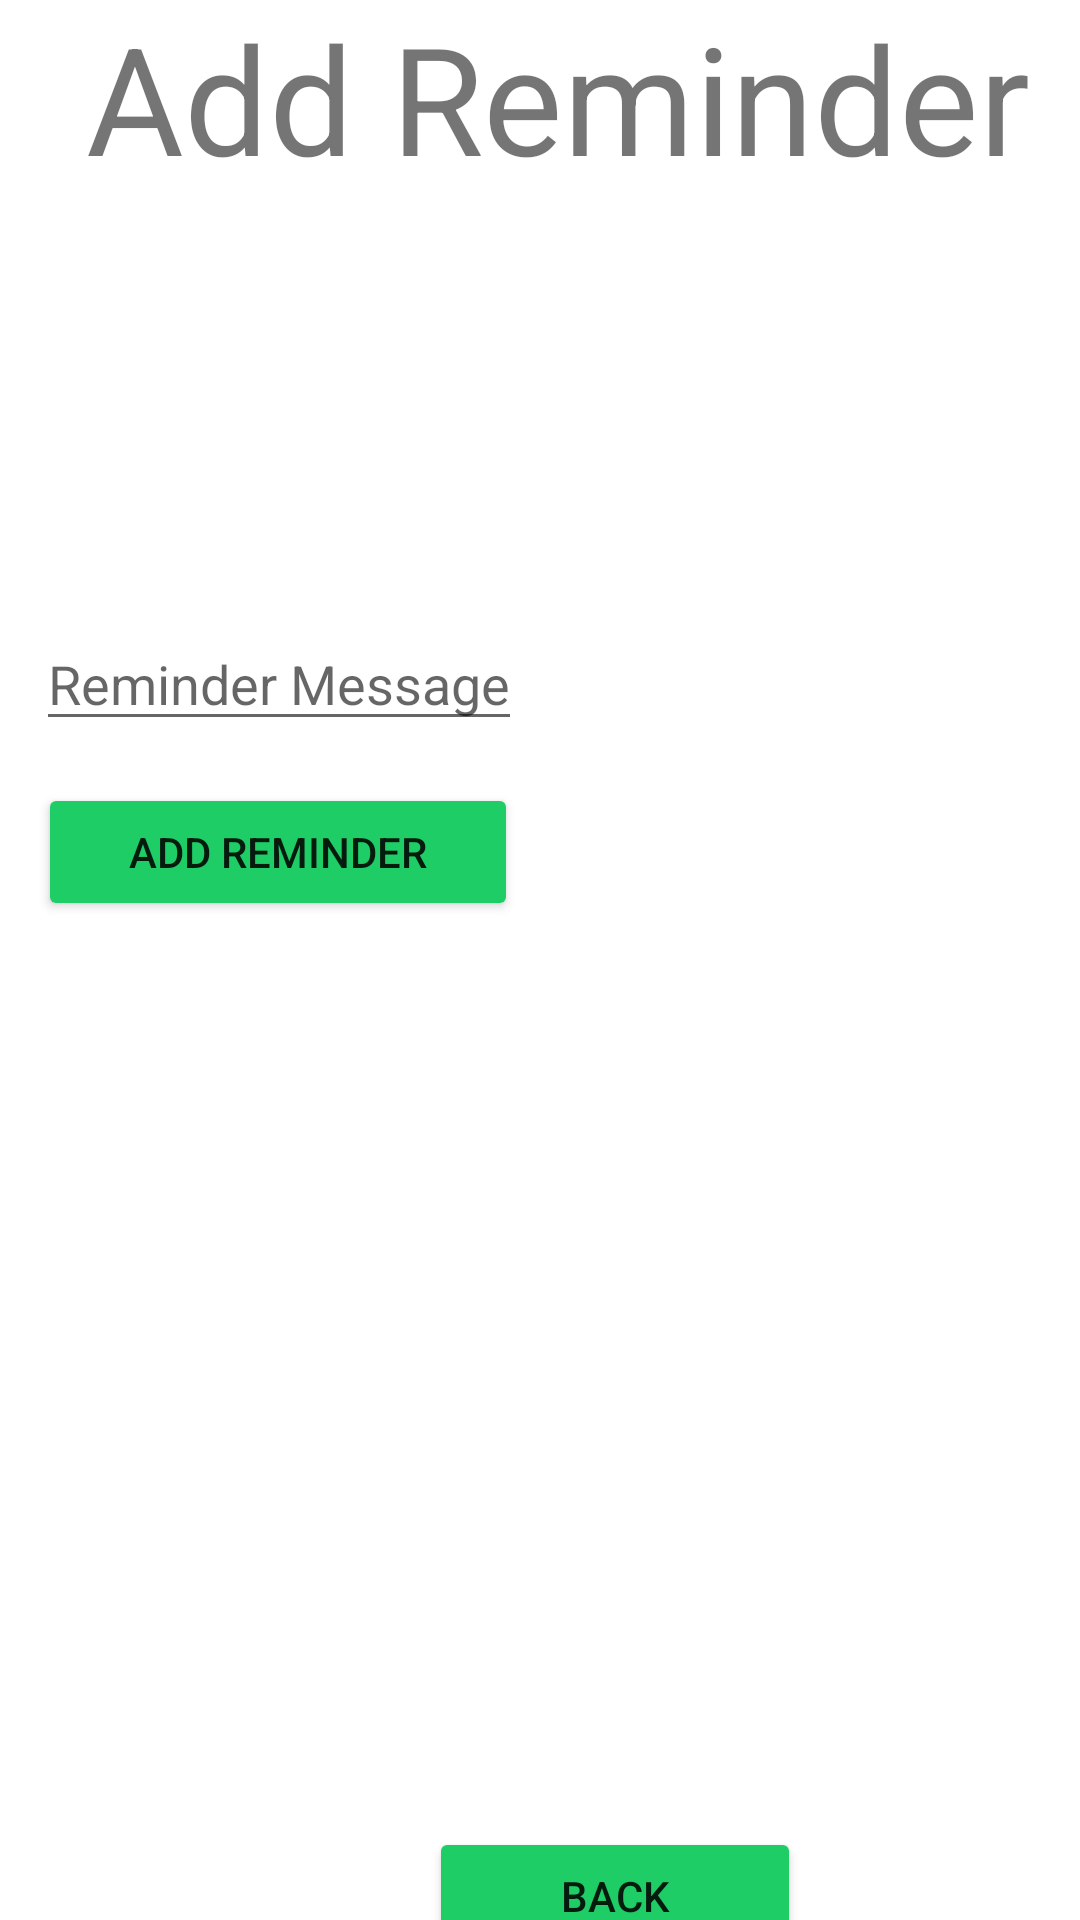

Write the Android layout XML for this screen, with the resource values it uses.
<!-- AndroidManifest.xml: application theme Theme.FISEV2Concierge -->
<!-- res/layout/add_reminder_view.xml -->
<?xml version="1.0" encoding="utf-8"?>

<androidx.constraintlayout.widget.ConstraintLayout
    xmlns:android="http://schemas.android.com/apk/res/android"
    xmlns:app="http://schemas.android.com/apk/res-auto"
    xmlns:tools="http://schemas.android.com/tools"
    android:layout_width="match_parent"
    android:layout_height="match_parent">

    <androidx.constraintlayout.widget.Guideline
        android:id="@+id/guideline15"
        android:layout_width="wrap_content"
        android:layout_height="wrap_content"
        android:orientation="horizontal"
        app:layout_constraintGuide_begin="307dp" />

    <TextView
        android:id="@+id/addReminderViewTitle"
        android:layout_width="wrap_content"
        android:layout_height="wrap_content"
        android:text="Add Reminder"
        android:textSize="50sp"
        app:layout_constraintBottom_toTopOf="@+id/guideline12"
        app:layout_constraintEnd_toEndOf="parent"
        app:layout_constraintStart_toStartOf="@+id/guideline19"
        app:layout_constraintTop_toTopOf="parent" />

    <Button
        android:id="@+id/addReminderButton"
        android:layout_width="160dp"
        android:layout_height="46dp"
        android:text="Add Reminder"
        app:backgroundTint="#1FCD66"
        app:layout_constraintBottom_toTopOf="@+id/guideline15"
        app:layout_constraintEnd_toStartOf="@+id/guideline20"
        app:layout_constraintStart_toStartOf="@+id/guideline19" />

    <EditText
        android:id="@+id/reminderText"
        android:layout_width="wrap_content"
        android:layout_height="wrap_content"
        android:layout_marginStart="12dp"
        android:layout_marginLeft="12dp"
        android:hint="Reminder Message"
        app:layout_constraintBottom_toTopOf="@+id/guideline13"
        app:layout_constraintStart_toStartOf="parent"
        app:layout_constraintTop_toTopOf="@+id/remindersViewTitle" />

    <Button
        android:id="@+id/backButton"
        android:layout_width="124dp"
        android:layout_height="46dp"
        android:text="Back"
        app:backgroundTint="#1FCD66"
        app:layout_constraintBottom_toTopOf="@+id/guideline17"
        app:layout_constraintEnd_toStartOf="@+id/guideline21"
        app:layout_constraintHorizontal_bias="0.0"
        app:layout_constraintStart_toStartOf="@+id/guideline22" />

    <ImageView
        android:id="@+id/imageView"
        android:layout_width="92dp"
        android:layout_height="44dp"
        android:layout_marginEnd="48dp"
        android:layout_marginRight="48dp"
        app:layout_constraintEnd_toStartOf="@+id/guideline22"
        app:layout_constraintTop_toTopOf="@+id/guideline18"
        app:srcCompat="@drawable/ibm_logo" />

    <ImageView
        android:id="@+id/imageView2"
        android:layout_width="74dp"
        android:layout_height="36dp"
        android:layout_marginStart="60dp"
        android:layout_marginLeft="60dp"
        app:layout_constraintStart_toStartOf="@+id/guideline21"
        app:layout_constraintTop_toTopOf="@+id/guideline18"
        app:srcCompat="@drawable/ucl_logo" />

    <androidx.constraintlayout.widget.Guideline
        android:id="@+id/guideline12"
        android:layout_width="wrap_content"
        android:layout_height="wrap_content"
        android:orientation="horizontal"
        app:layout_constraintGuide_begin="64dp" />

    <androidx.constraintlayout.widget.Guideline
        android:id="@+id/guideline13"
        android:layout_width="wrap_content"
        android:layout_height="wrap_content"
        android:orientation="horizontal"
        app:layout_constraintGuide_begin="247dp" />

    <androidx.constraintlayout.widget.Guideline
        android:id="@+id/guideline17"
        android:layout_width="wrap_content"
        android:layout_height="wrap_content"
        android:orientation="horizontal"
        app:layout_constraintGuide_begin="655dp" />

    <androidx.constraintlayout.widget.Guideline
        android:id="@+id/guideline18"
        android:layout_width="wrap_content"
        android:layout_height="wrap_content"
        android:orientation="horizontal"
        app:layout_constraintGuide_begin="687dp" />

    <androidx.constraintlayout.widget.Guideline
        android:id="@+id/guideline19"
        android:layout_width="wrap_content"
        android:layout_height="wrap_content"
        android:orientation="vertical"
        app:layout_constraintGuide_begin="12dp" />

    <androidx.constraintlayout.widget.Guideline
        android:id="@+id/guideline20"
        android:layout_width="wrap_content"
        android:layout_height="wrap_content"
        android:orientation="vertical"
        app:layout_constraintGuide_begin="173dp" />

    <androidx.constraintlayout.widget.Guideline
        android:id="@+id/guideline21"
        android:layout_width="wrap_content"
        android:layout_height="wrap_content"
        android:orientation="vertical"
        app:layout_constraintGuide_begin="276dp" />

    <androidx.constraintlayout.widget.Guideline
        android:id="@+id/guideline22"
        android:layout_width="wrap_content"
        android:layout_height="wrap_content"
        android:orientation="vertical"
        app:layout_constraintGuide_begin="143dp" />

</androidx.constraintlayout.widget.ConstraintLayout>
<!-- resources referenced by this layout -->
<resources>
  <style name="Theme.FISEV2Concierge" parent="Theme.MaterialComponents.DayNight.NoActionBar">
          
          <item name="colorPrimary">@color/custom_blue</item>
          <item name="colorPrimaryVariant">@color/custom_blue</item>
          <item name="colorOnPrimary">@color/white</item>
          
          <item name="colorSecondary">@color/teal_200</item>
          <item name="colorSecondaryVariant">@color/teal_700</item>
          <item name="colorOnSecondary">@color/black</item>
          
          <item name="android:statusBarColor" tools:targetApi="l">?attr/colorPrimaryVariant</item>
          
      </style>
  <color name="custom_blue">#0e62fe</color>color&gt;
  <color name="white">#FFFFFFFF</color>
  <color name="teal_200">#FF03DAC5</color>
  <color name="teal_700">#FF018786</color>
  <color name="black">#FF000000</color>
</resources>
